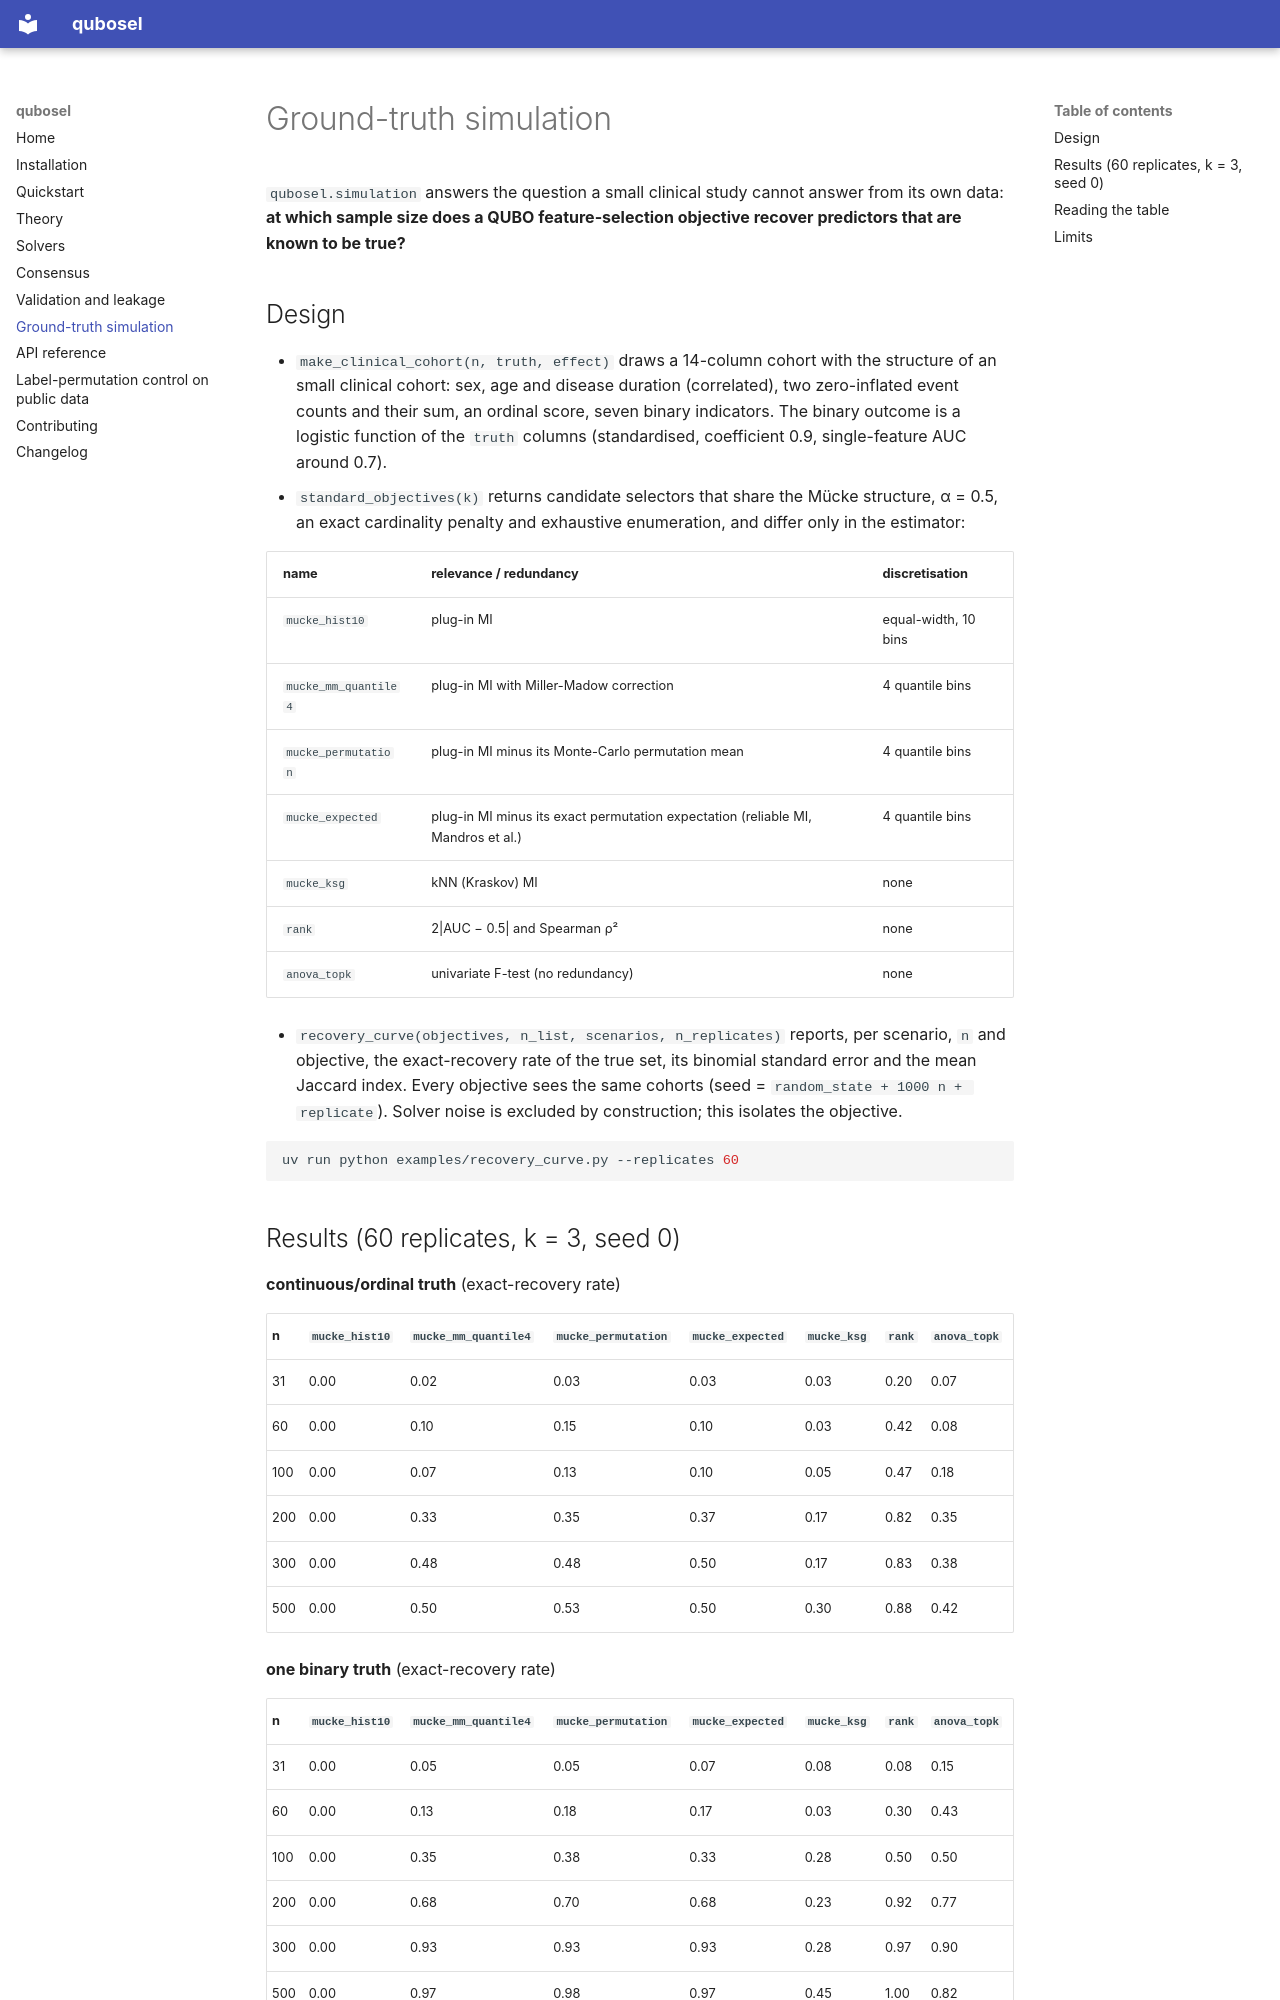

repository: dpiccolomd/qubosel · page: simulation/index.html · generator: mkdocs

# Ground-truth simulation

`qubosel.simulation` answers the question a small clinical study cannot answer
from its own data: **at which sample size does a QUBO feature-selection
objective recover predictors that are known to be true?**

## Design

- `make_clinical_cohort(n, truth, effect)` draws a 14-column cohort with the
  structure of an small clinical cohort: sex, age and disease duration
  (correlated), two zero-inflated event counts and their sum, an ordinal
  score, seven binary indicators. The binary outcome is a logistic function of the ``truth``
  columns (standardised, coefficient 0.9, single-feature AUC around 0.7).
- `standard_objectives(k)` returns candidate selectors that share the Mücke
  structure, α = 0.5, an exact cardinality penalty and exhaustive enumeration,
  and differ only in the estimator:

| name | relevance / redundancy | discretisation |
|---|---|---|
| `mucke_hist10` | plug-in MI | equal-width, 10 bins |
| `mucke_mm_quantile4` | plug-in MI with Miller-Madow correction | 4 quantile bins |
| `mucke_permutation` | plug-in MI minus its Monte-Carlo permutation mean | 4 quantile bins |
| `mucke_expected` | plug-in MI minus its exact permutation expectation (reliable MI, Mandros et al.) | 4 quantile bins |
| `mucke_ksg` | kNN (Kraskov) MI | none |
| `rank` | 2\|AUC − 0.5\| and Spearman ρ² | none |
| `anova_topk` | univariate F-test (no redundancy) | none |

- `recovery_curve(objectives, n_list, scenarios, n_replicates)` reports, per
  scenario, ``n`` and objective, the exact-recovery rate of the true set, its
  binomial standard error and the mean Jaccard index. Every objective sees the
  same cohorts (seed = ``random_state + 1000 n + replicate``). Solver noise is
  excluded by construction; this isolates the objective.

```bash
uv run python examples/recovery_curve.py --replicates 60
```

## Results (60 replicates, k = 3, seed 0)

**continuous/ordinal truth** (exact-recovery rate)

| n | `mucke_hist10` | `mucke_mm_quantile4` | `mucke_permutation` | `mucke_expected` | `mucke_ksg` | `rank` | `anova_topk` |
|---|---|---|---|---|---|---|---|
| 31 | 0.00 | 0.02 | 0.03 | 0.03 | 0.03 | 0.20 | 0.07 |
| 60 | 0.00 | 0.10 | 0.15 | 0.10 | 0.03 | 0.42 | 0.08 |
| 100 | 0.00 | 0.07 | 0.13 | 0.10 | 0.05 | 0.47 | 0.18 |
| 200 | 0.00 | 0.33 | 0.35 | 0.37 | 0.17 | 0.82 | 0.35 |
| 300 | 0.00 | 0.48 | 0.48 | 0.50 | 0.17 | 0.83 | 0.38 |
| 500 | 0.00 | 0.50 | 0.53 | 0.50 | 0.30 | 0.88 | 0.42 |

**one binary truth** (exact-recovery rate)

| n | `mucke_hist10` | `mucke_mm_quantile4` | `mucke_permutation` | `mucke_expected` | `mucke_ksg` | `rank` | `anova_topk` |
|---|---|---|---|---|---|---|---|
| 31 | 0.00 | 0.05 | 0.05 | 0.07 | 0.08 | 0.08 | 0.15 |
| 60 | 0.00 | 0.13 | 0.18 | 0.17 | 0.03 | 0.30 | 0.43 |
| 100 | 0.00 | 0.35 | 0.38 | 0.33 | 0.28 | 0.50 | 0.50 |
| 200 | 0.00 | 0.68 | 0.70 | 0.68 | 0.23 | 0.92 | 0.77 |
| 300 | 0.00 | 0.93 | 0.93 | 0.93 | 0.28 | 0.97 | 0.90 |
| 500 | 0.00 | 0.97 | 0.98 | 0.97 | 0.45 | 1.00 | 0.82 |

Raw output: `examples/recovery_curve.csv`. Runtime about 2 minutes on 8 cores.
